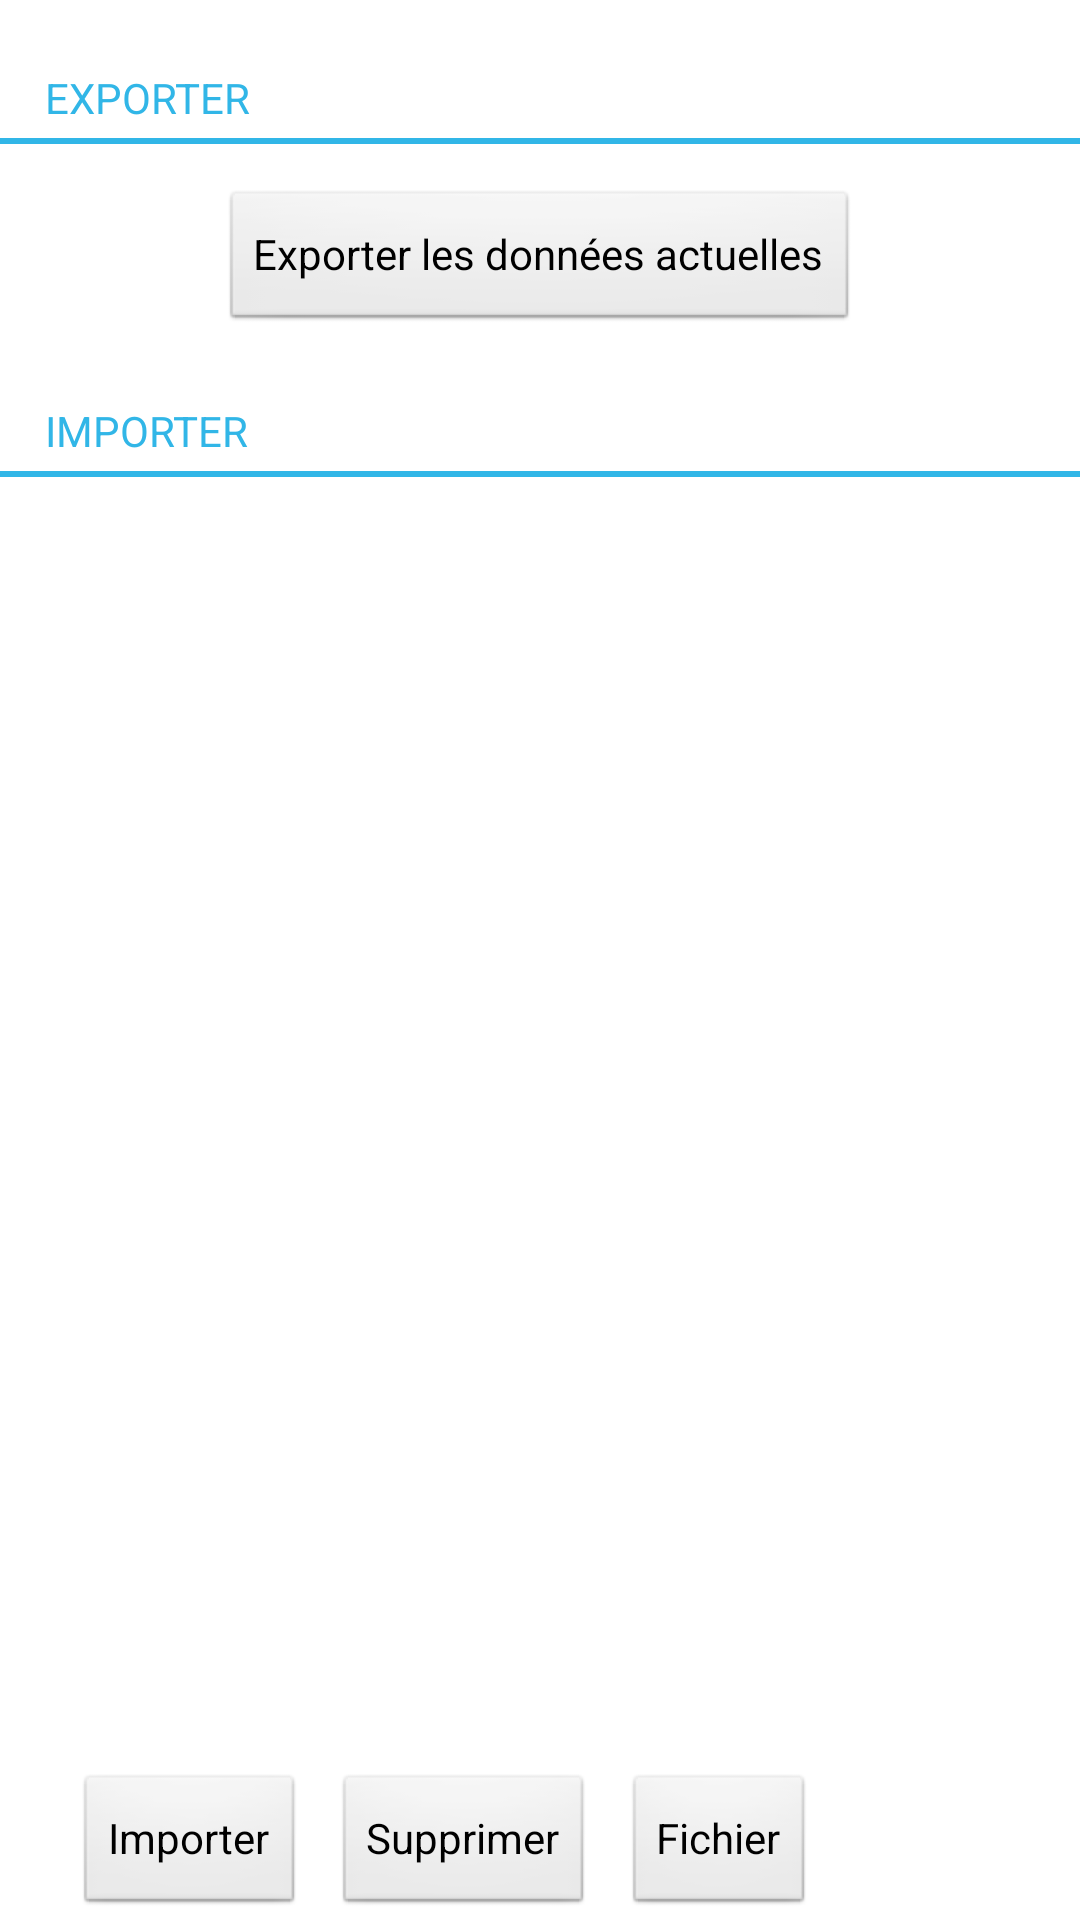

This screen was rendered from an Android layout file. Write that file and the resources it references.
<!-- AndroidManifest.xml: application theme AppTheme -->
<!-- res/layout/activity_import_export.xml -->
<?xml version="1.0" encoding="utf-8"?>
<LinearLayout xmlns:android="http://schemas.android.com/apk/res/android"
    android:orientation="vertical"
    android:layout_width="match_parent"
    android:layout_height="match_parent"
    android:gravity="center_horizontal">

    <TextView
        style="@style/sectionHeader"
        android:text="@string/exporter"
        android:paddingTop="20dp" />

    <Button
        android:layout_width="wrap_content"
        android:layout_height="wrap_content"
        android:text="@string/action_exporter"
        android:id="@+id/export_button"
        android:layout_gravity="center_horizontal"
        android:onClick="doExport" />

    <TextView
        style="@style/sectionHeader"
        android:text="@string/Importer"
        android:paddingTop="20dp" />

    <ListView
        android:id="@+id/list"
        android:layout_width="match_parent"
        android:layout_height="0dp"
        android:layout_gravity="center_horizontal"
        android:layout_weight="1" />

    <RelativeLayout
        android:orientation="horizontal"
        android:layout_width="match_parent"
        android:layout_height="49dp">

        <Button
            android:layout_width="wrap_content"
            android:layout_height="wrap_content"
            android:text="@string/action_importer"
            android:id="@+id/import_button"
            android:layout_alignParentTop="true"
            android:layout_alignParentStart="true"
            android:layout_marginLeft="25dp"
            android:layout_marginStart="25dp"
            android:onClick="doImport" />

        <Button
            android:layout_width="wrap_content"
            android:layout_height="wrap_content"
            android:text="@string/action_delete"
            android:id="@+id/delete_button"
            android:layout_alignParentTop="true"
            android:layout_toRightOf="@+id/import_button"
            android:layout_toEndOf="@+id/import_button"
            android:layout_marginLeft="10dp"
            android:layout_marginStart="10dp"
            android:onClick="doDelete" />

        <Button
            android:layout_width="wrap_content"
            android:layout_height="wrap_content"
            android:text="@string/action_send_file"
            android:id="@+id/send_button"
            android:layout_alignParentTop="true"
            android:layout_toRightOf="@+id/delete_button"
            android:layout_toEndOf="@+id/delete_button"
            android:layout_marginLeft="10dp"
            android:layout_marginStart="10dp"
            android:onClick="doSendFile" />
    </RelativeLayout>


</LinearLayout>
<!-- resources referenced by this layout -->
<resources>
  <string name="Importer">Importer</string>
  <string name="action_delete">Supprimer</string>
  <string name="action_exporter">Exporter les données actuelles</string>
  <string name="action_importer">Importer</string>
  <string name="action_send_file">Fichier</string>
  <string name="exporter">Exporter</string>
  <style name="sectionHeader" parent="android:Widget.Holo.Light.TextView">
          <item name="android:drawableBottom">@drawable/section_header</item>
          <item name="android:drawablePadding">4dp</item>
          <item name="android:layout_marginTop">8dp</item>
          <item name="android:padding">15dp</item>
          <item name="android:textAllCaps">true</item>
          <item name="android:textColor">@color/emphasis</item>
          <item name="android:textSize">14sp</item>
          <item name="android:textAppearance">@android:style/TextAppearance.Large</item>
          <item name="android:layout_height">wrap_content</item>
          <item name="android:layout_width">match_parent</item>
      </style>
  <style name="AppTheme" parent="AppBaseTheme">
          
      </style>
  <!-- drawable section_header (drawable) -->
  <?xml version="1.0" encoding="utf-8"?>
  <shape
      xmlns:android="http://schemas.android.com/apk/res/android"
      android:shape="rectangle">
      <size android:width="1000dp" android:height="2dp" />
      <solid
          android:color="@color/emphasis"/>
  </shape>
  <color name="emphasis">#31b6e7</color>
  <style name="AppBaseTheme" parent="android:Theme.Light">
          
      </style>
</resources>
